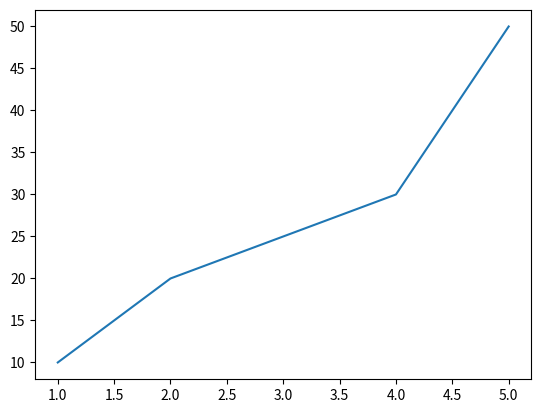

The matplotlib source for this figure:
import matplotlib.pyplot as plt

# Data
x = [1, 2, 3, 4, 5]
y = [10, 20, 25, 30, 50]

# Creating the plot
plt.plot(x, y)

# Displaying the plot
plt.show()




